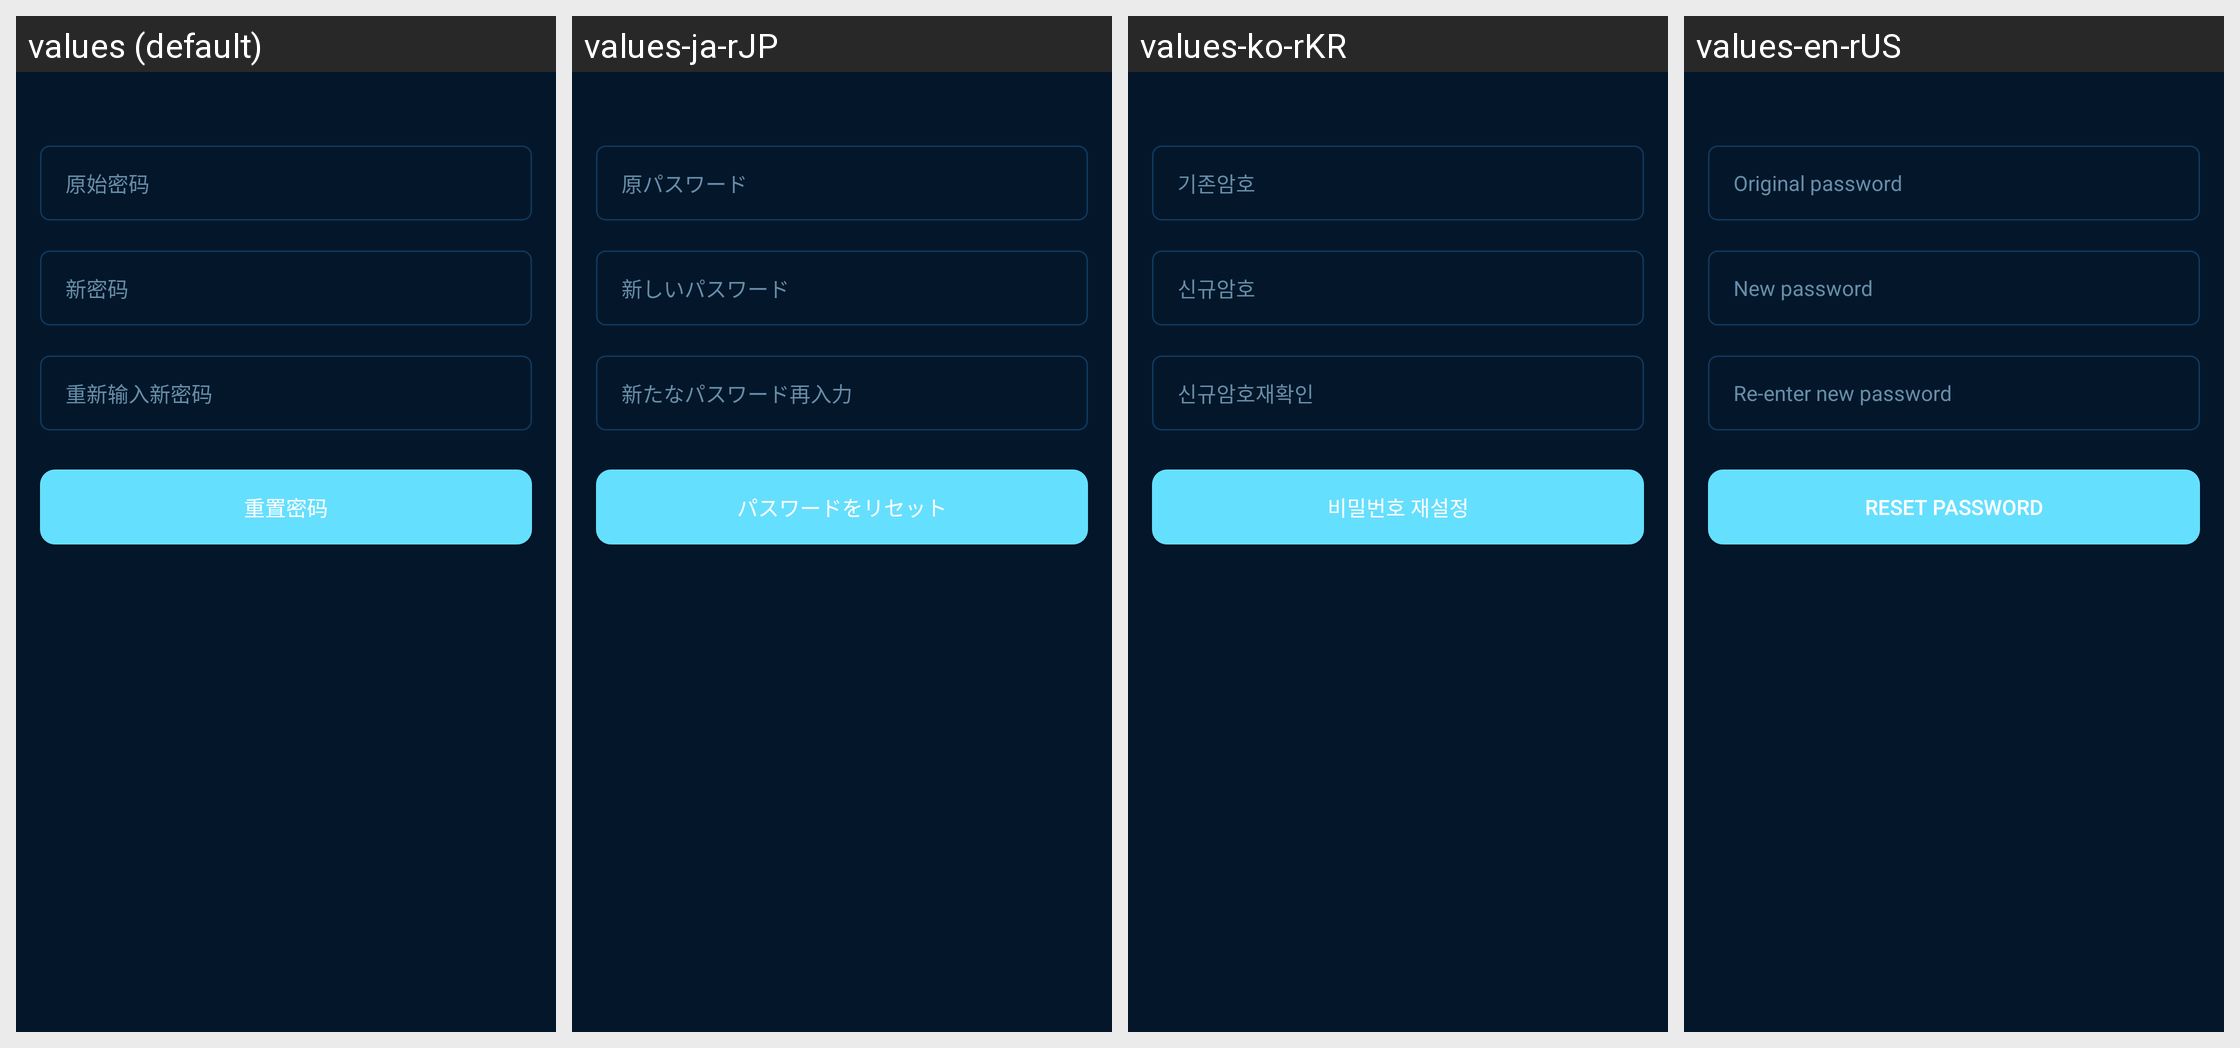

Locale-by-locale string values for the Android screen shown in this grid:
Android screen res/layout/activity_resetlogin.xml rendered under 4 locales, left to right: values (default), values-ja-rJP, values-ko-rKR, values-en-rUS. Device: Nexus 5 (rendered at 1080×1920; each locale shown at half size, 540×960, under a caption strip naming it); theme Theme.AppCompat.Light.NoActionBar.
Other locales in the repository, not shown: values-zh-rTW.
Strings drawn on this screen, with the default value and each locale's value (text and hints the layout hard-codes, and strings that could not be matched under every locale, appear in the picture but are not listed):

lg_yuanshi
  values: 原始密码
  values-ja-rJP: 原パスワード
  values-ko-rKR: 기존암호
  values-en-rUS: Original password

lg_new
  values: 新密码
  values-ja-rJP: 新しいパスワード
  values-ko-rKR: 신규암호
  values-en-rUS: New password

lg_agian
  values: 重新输入新密码
  values-ja-rJP: 新たなパスワード再入力
  values-ko-rKR: 신규암호재확인
  values-en-rUS: Re-enter new password

for_setpwd
  values: 重置密码
  values-ja-rJP: パスワードをリセット
  values-ko-rKR: 비밀번호 재설정
  values-en-rUS: Reset Password
